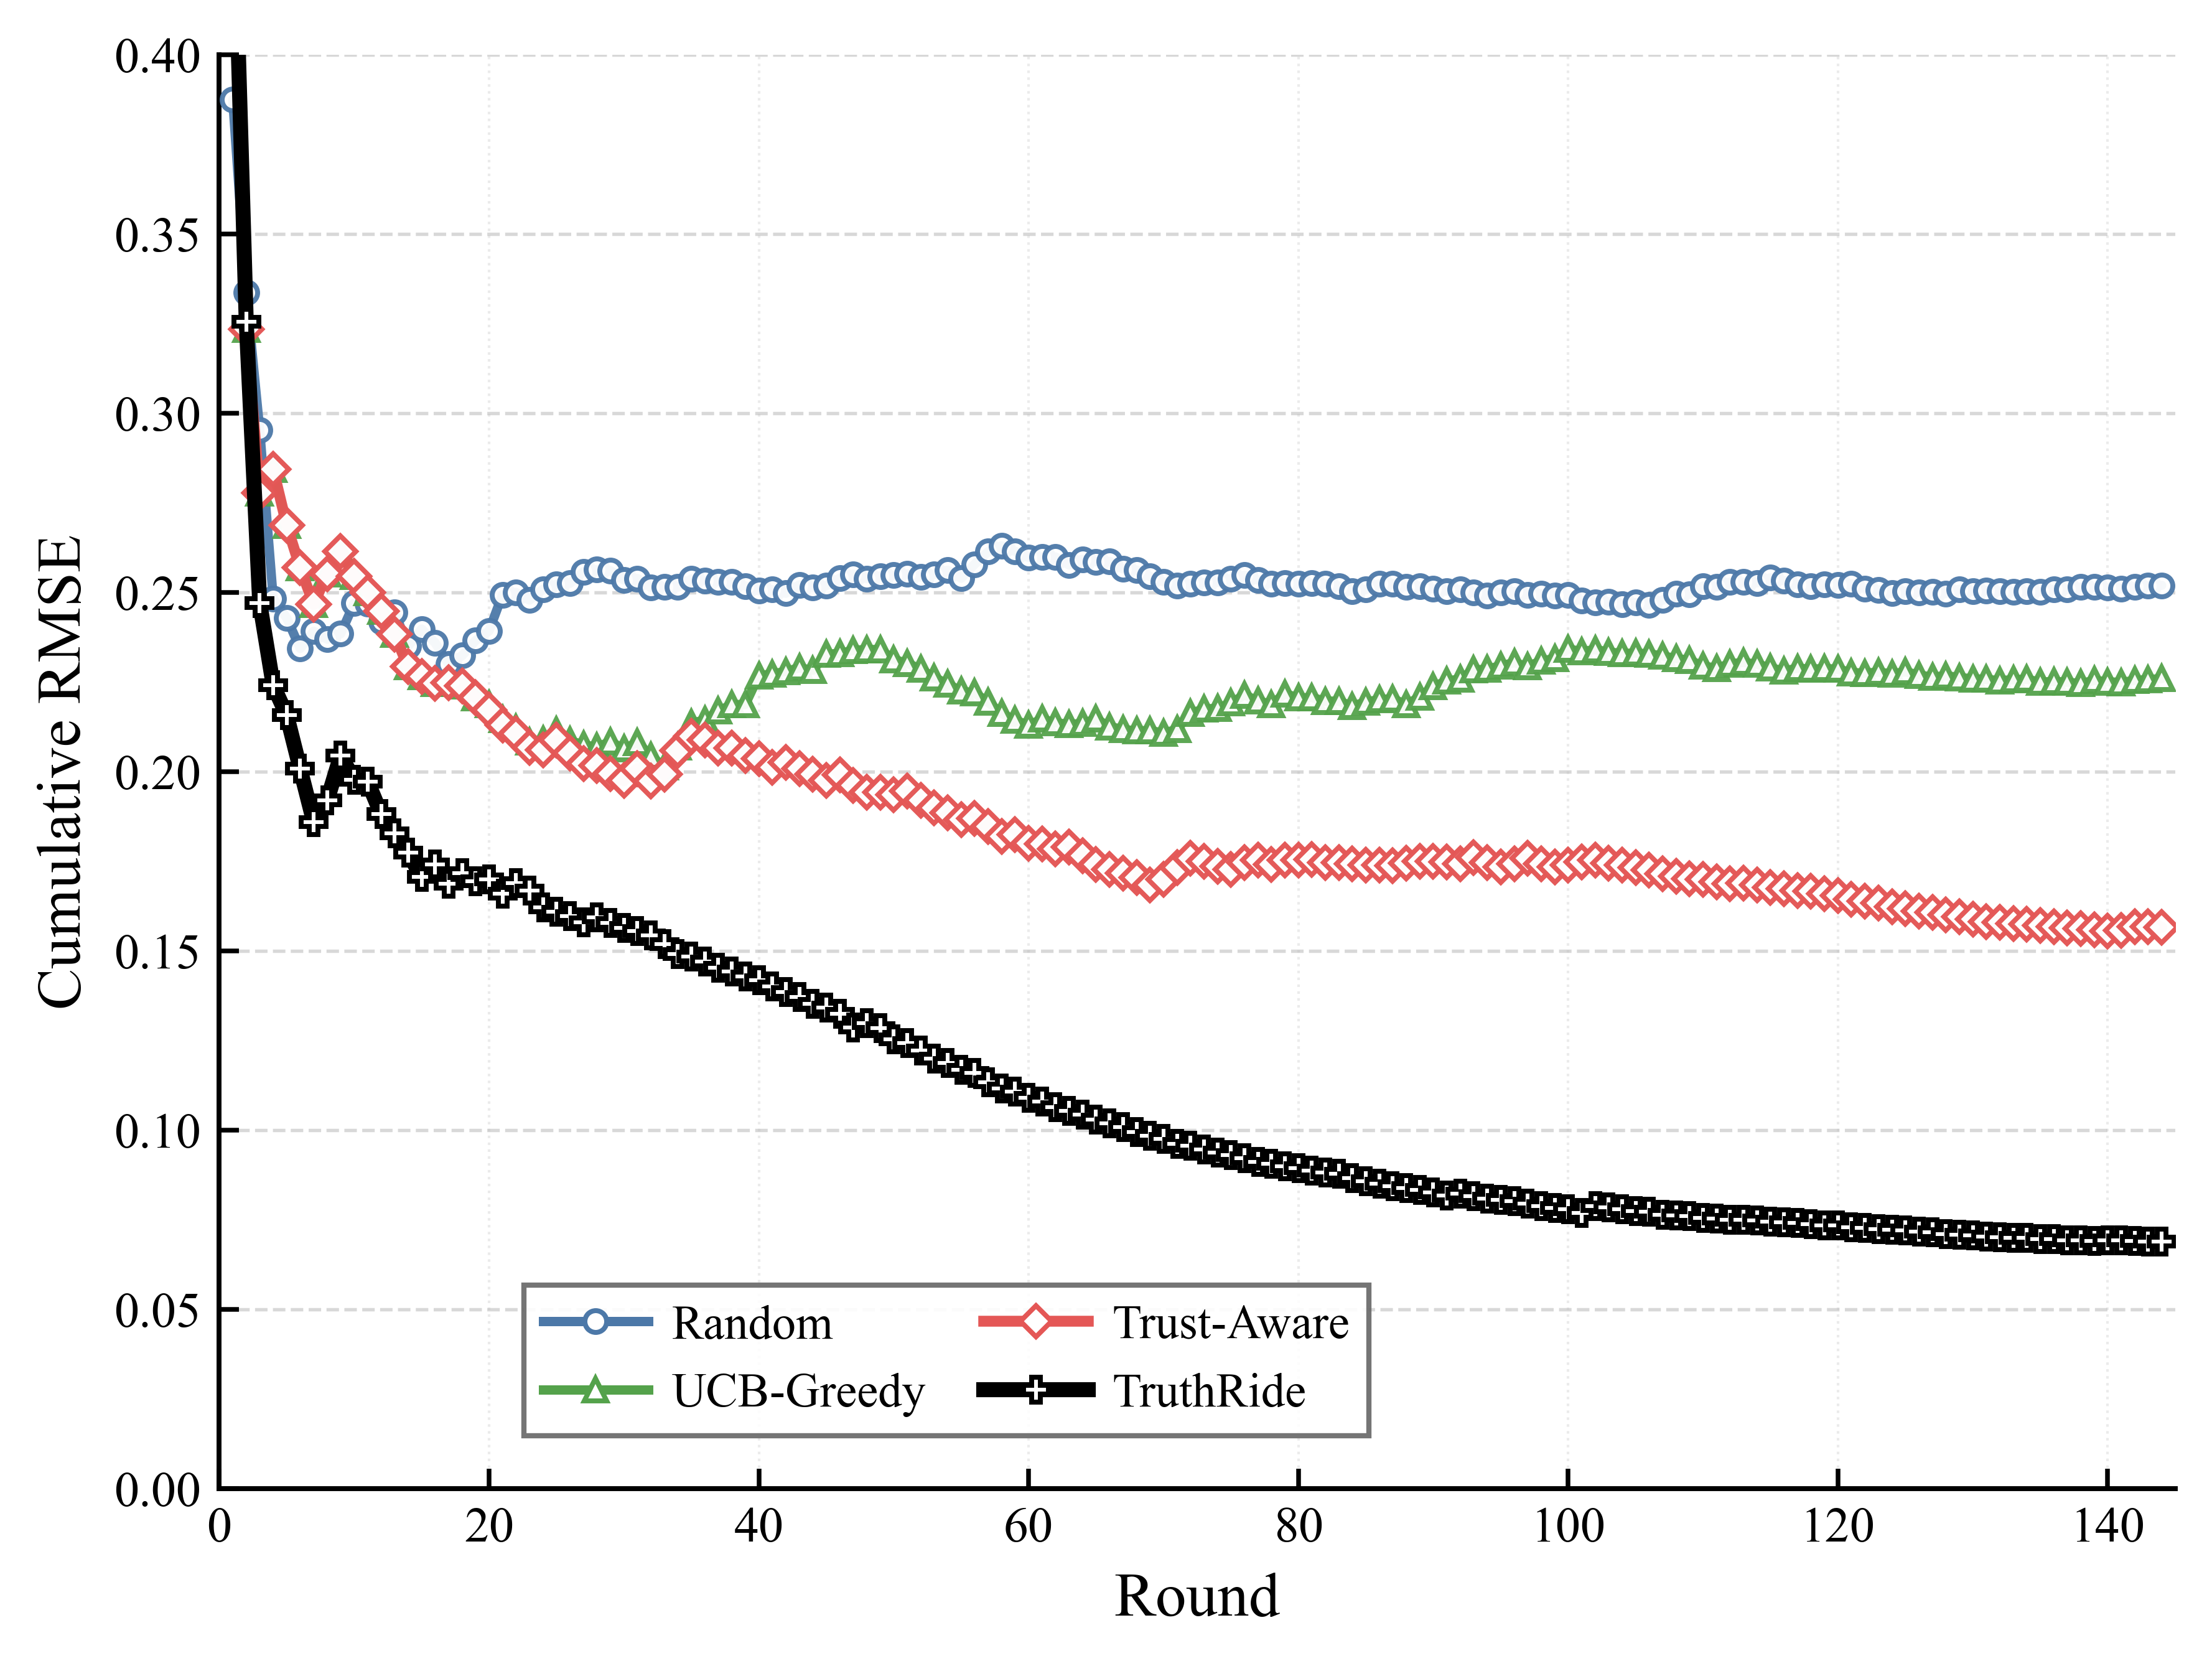

Source data for this figure (header and first rows):
round, random, cmab, cmab_trust, truthride
1, 0.3874, 0.4545, 0.4545, 0.4545
2, 0.3336, 0.3233, 0.3233, 0.3254
3, 0.2952, 0.2777, 0.2777, 0.247
4, 0.2482, 0.2843, 0.2843, 0.224
5, 0.2428, 0.2687, 0.2687, 0.2157
6, 0.2343, 0.2568, 0.2568, 0.2007
7, 0.2391, 0.2466, 0.2466, 0.1859
8, 0.2369, 0.2552, 0.2552, 0.1919
9, 0.2384, 0.2613, 0.2613, 0.2044
10, 0.2469, 0.2544, 0.2544, 0.1977
11, 0.2468, 0.2499, 0.2499, 0.1972
12, 0.2418, 0.2447, 0.2447, 0.1881
13, 0.2444, 0.2382, 0.2382, 0.1827
14, 0.2349, 0.2292, 0.2292, 0.1773
15, 0.2397, 0.2264, 0.2264, 0.1705
16, 0.2359, 0.2245, 0.2245, 0.174
17, 0.2299, 0.2247, 0.2247, 0.1687
18, 0.2323, 0.2239, 0.2239, 0.1716
19, 0.2365, 0.2206, 0.2206, 0.1693
20, 0.2392, 0.2187, 0.2171, 0.1699
21, 0.2493, 0.2145, 0.2129, 0.1658
22, 0.2499, 0.212, 0.2105, 0.1689
23, 0.2478, 0.2083, 0.2067, 0.1668
24, 0.2508, 0.2087, 0.206, 0.162
25, 0.2522, 0.2114, 0.2088, 0.1609
26, 0.2525, 0.2086, 0.2051, 0.1597
27, 0.2557, 0.2074, 0.2021, 0.1579
28, 0.2563, 0.2068, 0.2016, 0.1593
29, 0.256, 0.2083, 0.1994, 0.1577
30, 0.2534, 0.2063, 0.1974, 0.1563
31, 0.2538, 0.2081, 0.2008, 0.1555
32, 0.2513, 0.2043, 0.1973, 0.1543
33, 0.2515, 0.2013, 0.1993, 0.1518
34, 0.2514, 0.2069, 0.2059, 0.149
35, 0.2537, 0.2135, 0.2098, 0.1483
36, 0.2532, 0.2143, 0.2088, 0.1469
37, 0.2529, 0.2169, 0.2065, 0.1453
38, 0.2528, 0.2186, 0.2065, 0.1441
39, 0.2517, 0.2187, 0.2044, 0.1428
40, 0.2504, 0.2267, 0.2035, 0.1418
41, 0.2507, 0.2272, 0.2012, 0.1401
42, 0.2497, 0.2279, 0.2026, 0.1384
43, 0.252, 0.2289, 0.2007, 0.1371
44, 0.2513, 0.2282, 0.1992, 0.1352
45, 0.2518, 0.2327, 0.1974, 0.1341
46, 0.2539, 0.2329, 0.199, 0.1324
47, 0.255, 0.2338, 0.1961, 0.1285
48, 0.2538, 0.234, 0.1941, 0.1297
49, 0.2545, 0.234, 0.1941, 0.1283
50, 0.2547, 0.2312, 0.1935, 0.1252
51, 0.2551, 0.2302, 0.1945, 0.1243
52, 0.2542, 0.2285, 0.192, 0.1222
53, 0.255, 0.2262, 0.1898, 0.1199
54, 0.2561, 0.2244, 0.1884, 0.1187
55, 0.2539, 0.2224, 0.1865, 0.1168
56, 0.2578, 0.2219, 0.1869, 0.1158
57, 0.2613, 0.2193, 0.1846, 0.1133
58, 0.2629, 0.2162, 0.1819, 0.1115
59, 0.2614, 0.2143, 0.1824, 0.1106
60, 0.2597, 0.2129, 0.18, 0.1089
... 84 more rows
